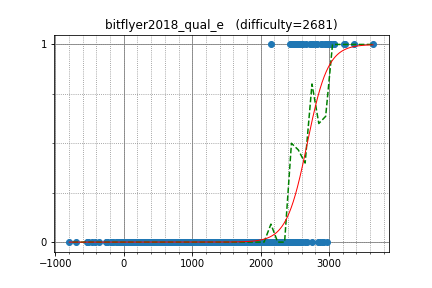

Source data for this figure (header and first rows):
japlj, 3079.027256, 1
yutaka1999, 3642, 1
sugim48, 3239, 1
uwi, 2991, 1
DEGwer, 3224, 1
maroonrk, 3032, 1
yosupo, 3358, 1
joisino, 2818, 1
zscoder, 2754, 1
Kmcode, 2551, 1
hogloid, 3076, 1
kobae964, 2738, 1
WA_TLE, 2880, 1
drafear, 2565, 1
Pulmn, 2467, 1
kawatea, 2957, 1
catupper, 2592, 1
pekempey, 2422, 1
yokozuna57, 2997, 1
sky58, 2955, 1
E869120, 2816, 1
ats5515, 2439, 1
Huziwara, 2903, 1
anta, 2725, 1
tozangezan, 2945, 1
asi1024, 2988, 1
square1001, 2589, 1
zerokugi, 2665, 1
TangentDay, 2536, 1
btk15049, 2519, 1
ei13333, 2482, 1
mamekin, 2508, 1
math, 2759, 1
tomerun, 2832, 0
ichyo, 2387, 0
camypaper, 2754, 0
beet, 2517, 0
abc050, 2044, 0
IH19980412, 2907, 0
noshi91, 2154, 1
satashun, 2615, 1
kcm1700, 2580, 0
kopricky, 1690, 0
rickytheta, 2683, 0
kmjp, 2969, 0
hamayanhamayan, 2343, 0
olphe, 2246, 0
dohatsutsu, 2254, 0
amylase, 2265, 0
startcpp, 1975, 0
Hec, 2396, 0
ryoissy, 2423, 0
natsugiri, 2910, 0
leaf1415, 2062, 0
hamadu, 2395, 0
lyoz, 2030, 0
eiya, 1990, 0
nikutto, 2345, 0
satos, 2369, 0
goodbaton, 2561, 0
wafrelka, 2519, 0
... 1,082 more rows
